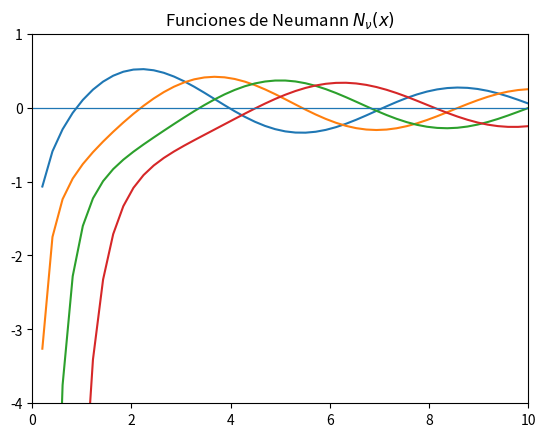

Recreate this plot in Python.
#!/usr/bin/env python3
# -*- coding: utf-8 -*-
"""
Created on Wed Mar 27 11:06:49 2019

[redacted]
"""

import numpy as np
import matplotlib.pyplot as plt
import scipy.special as sp

x = np.linspace(0, 10)

for v in range(0, 4):
    plt.plot(x, sp.yn(v, x))

plt.axhline(y=0, lw=0.9)
plt.xlim([0, 10])
plt.ylim([-4, 1])
plt.title(r'Funciones de Neumann $N_{\nu}(x)$')
plt.show()